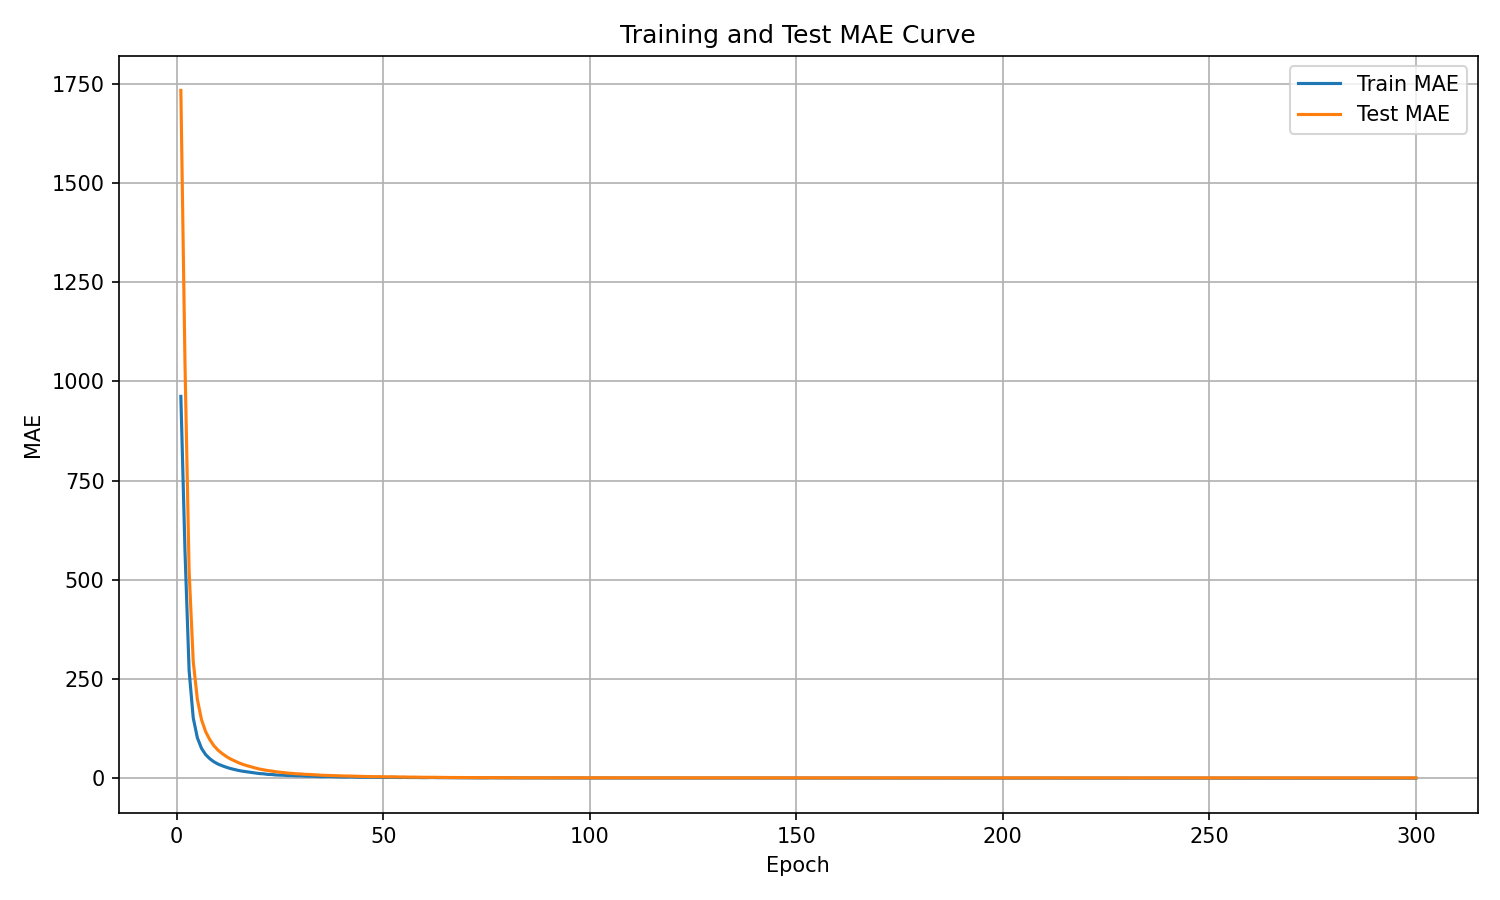

Data behind this chart, as committed beside it:
epoch, train_mae, test_mae
1, 962, 1733
2, 572.5, 1046
3, 271.2, 521.4
4, 151.8, 294.1
5, 101.8, 198.4
6, 75.25, 147.5
7, 59.49, 117.4
8, 49.21, 97.3
9, 41.42, 81.9
10, 35.63, 70.75
11, 31.47, 62.11
12, 27.67, 54.81
13, 24.43, 48.56
14, 21.84, 43.62
15, 19.45, 38.89
16, 17.6, 34.94
17, 16.11, 31.58
18, 14.88, 28.85
19, 13.07, 25.81
20, 11.72, 23.21
21, 11.14, 21.29
22, 9.668, 19.37
23, 9.37, 18.05
24, 8.197, 16.36
25, 7.863, 15.18
26, 7.434, 14.06
27, 6.697, 12.79
28, 6.638, 12.11
29, 5.926, 11.12
30, 6.059, 10.78
31, 5.273, 9.802
32, 5.177, 9.48
33, 4.975, 8.779
34, 4.486, 8.134
35, 3.933, 7.543
36, 4.039, 7.242
37, 4.228, 7.16
38, 3.703, 6.5
39, 3.3, 6.182
40, 3.152, 5.759
41, 2.862, 5.471
42, 3.319, 5.433
43, 2.898, 5.099
44, 2.475, 4.675
45, 2.536, 4.504
46, 2.368, 4.202
47, 2.417, 4.163
48, 2.245, 3.795
49, 2.273, 3.856
50, 1.941, 3.526
51, 1.975, 3.424
52, 2.359, 3.505
53, 2.146, 3.284
54, 1.731, 2.976
55, 2.063, 3.005
56, 1.74, 2.756
57, 1.779, 2.743
58, 1.733, 2.637
59, 1.439, 2.398
60, 1.375, 2.33
... 240 more rows
